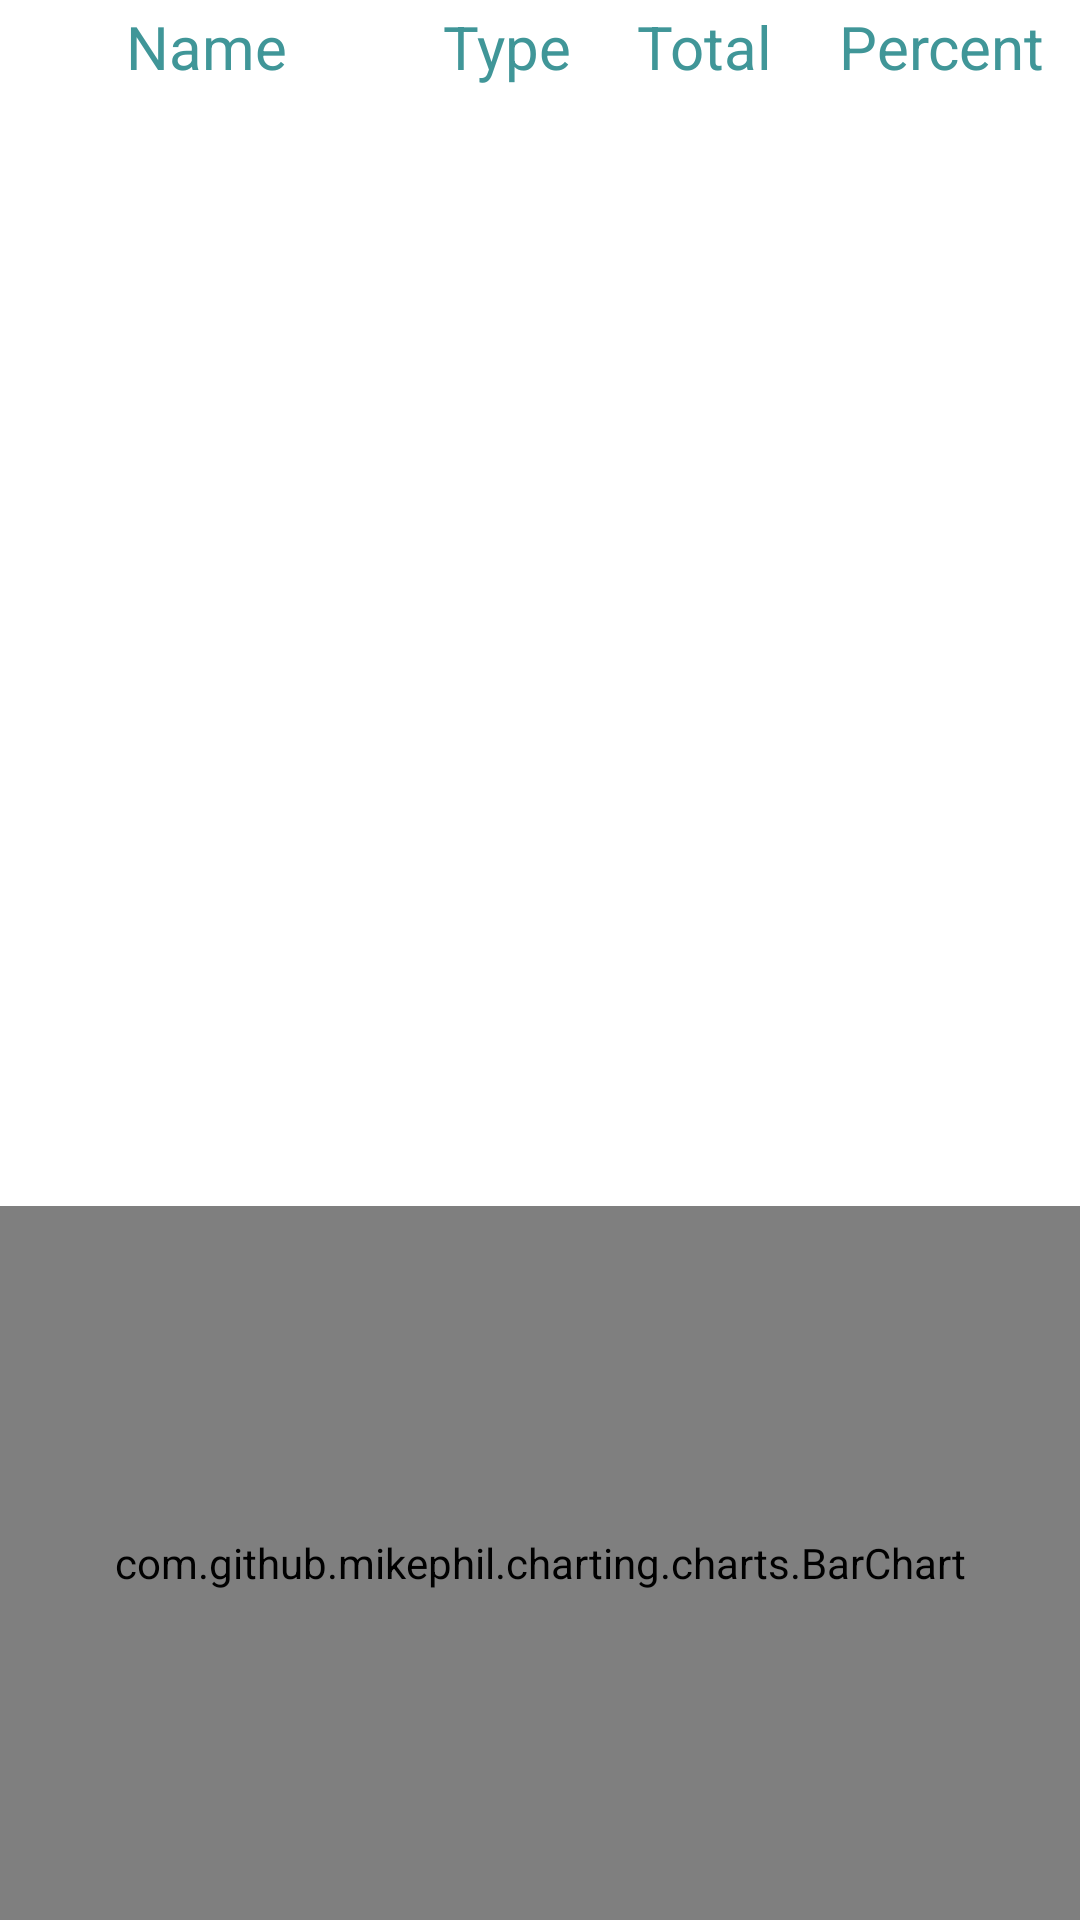

The Android layout XML behind this screen, and the referenced resources:
<!-- AndroidManifest.xml: application theme AppTheme -->
<!-- res/layout/third.xml -->
<?xml version="1.0" encoding="utf-8"?>
<LinearLayout xmlns:android="http://schemas.android.com/apk/res/android"
    android:id="@+id/third_activity"
    android:layout_width="match_parent"
    android:layout_height="match_parent"
    android:background="@color/white"
    android:orientation="vertical">

    <TableLayout
        android:id="@+id/third_table"
        android:layout_width="match_parent"
        android:layout_height="400dp"
        android:layout_margin="1dp">

        <TableRow>

            <TextView
                android:layout_margin="1dp"
                android:layout_weight="4"
                android:background="@color/white"
                android:gravity="center"
                android:text="Name"
                android:textColor="@color/text_green"
                android:textSize="20dp" />

            <TextView
                android:layout_margin="1dp"
                android:layout_weight="1"
                android:background="@color/white"
                android:gravity="center"
                android:text="Type"
                android:textColor="@color/text_green"
                android:textSize="20dp" />

            <TextView
                android:layout_margin="1dp"
                android:layout_weight="1"
                android:background="@color/white"
                android:gravity="center"
                android:text="Total"
                android:textColor="@color/text_green"
                android:textSize="20dp" />

            <TextView
                android:layout_margin="1dp"
                android:layout_weight="1"
                android:background="@color/white"
                android:gravity="center"
                android:text="Percent"
                android:textColor="@color/text_green"
                android:textSize="20dp" />
        </TableRow>

    </TableLayout>

    <com.github.mikephil.charting.charts.BarChart
        android:id="@+id/barchart"
        android:layout_width="match_parent"
        android:layout_height="match_parent" />

</LinearLayout>
<!-- resources referenced by this layout -->
<resources>
  <color name="text_green">#409698</color>
  <color name="white">#FFFFFF</color>
  <style name="AppTheme" parent="Theme.AppCompat.Light.DarkActionBar">
          
          <item name="colorPrimary">@color/colorPrimary</item>
          <item name="colorPrimaryDark">@color/colorPrimaryDark</item>
          <item name="colorAccent">@color/colorAccent</item>
      </style>
  <color name="colorPrimary">#008577</color>
  <color name="colorPrimaryDark">#00574B</color>
  <color name="colorAccent">#D81B60</color>
</resources>
